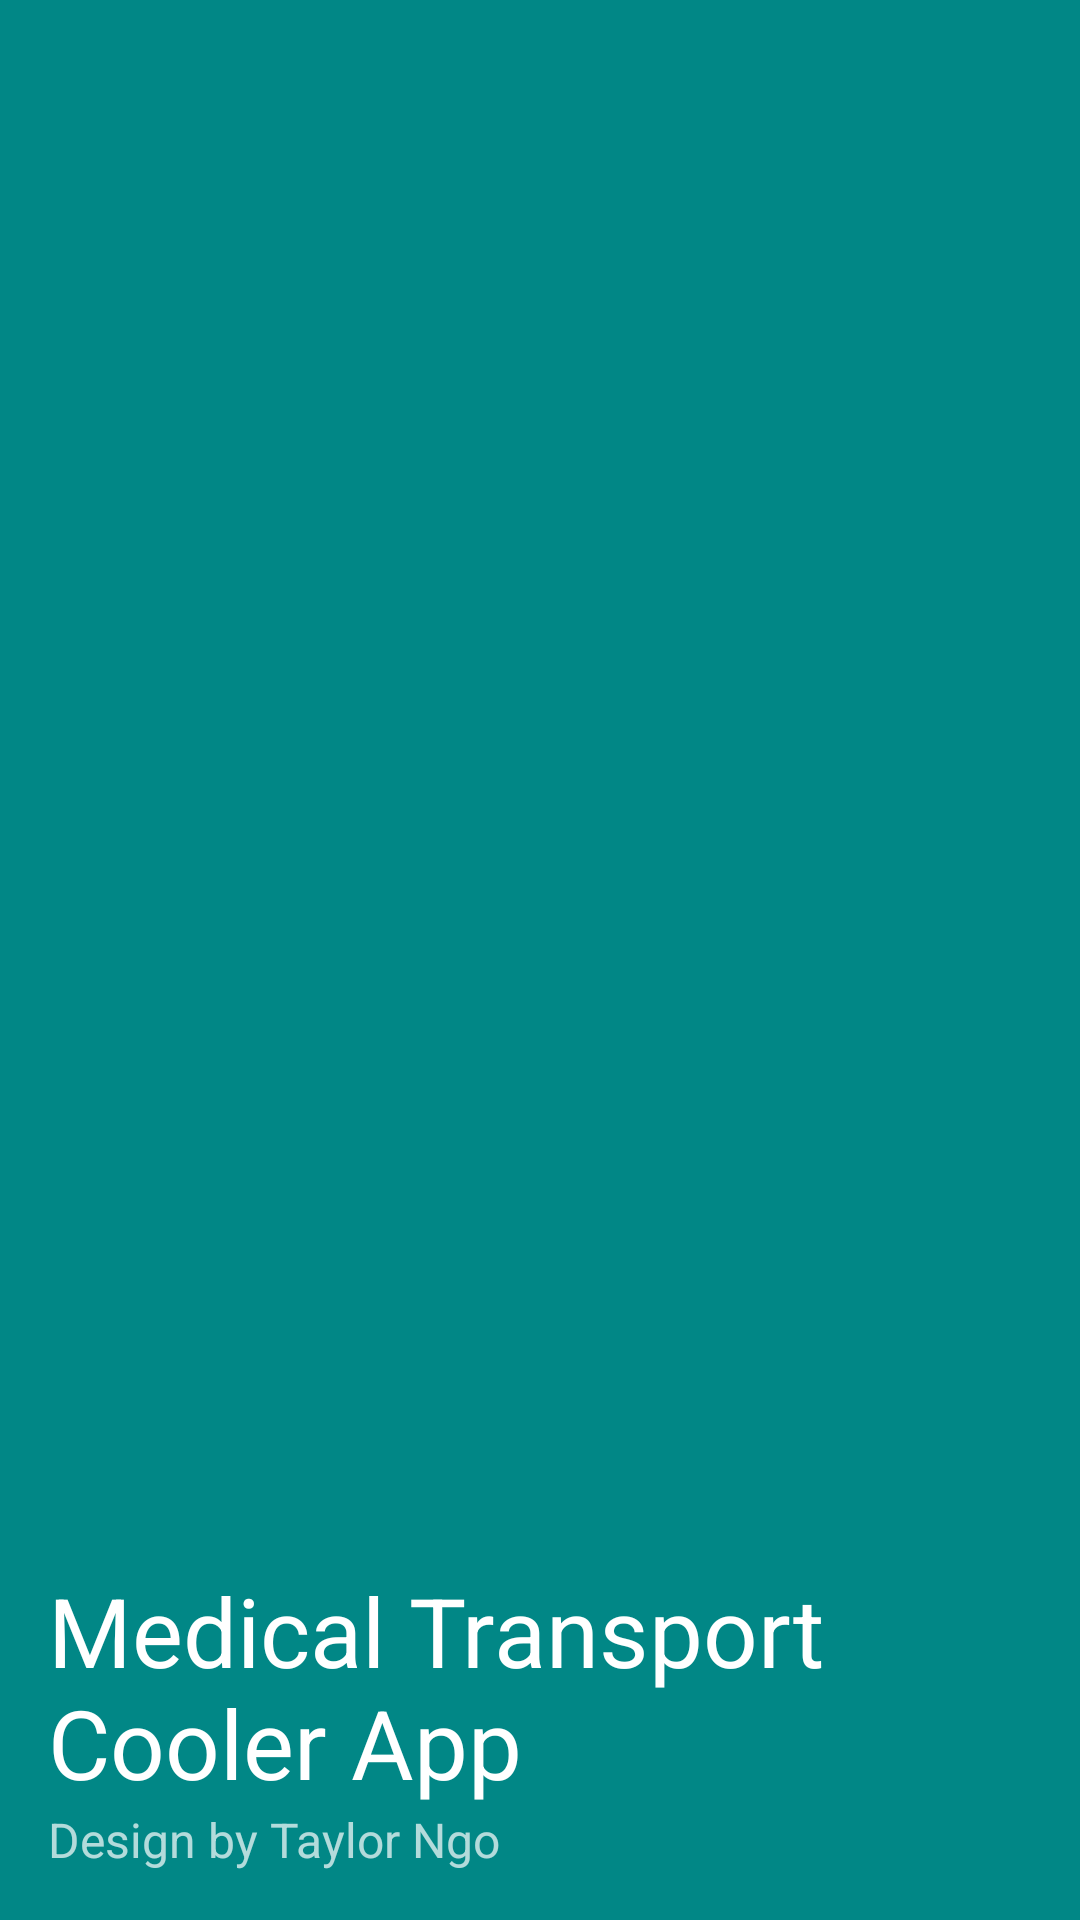

This screen was rendered from an Android layout file. Write that file and the resources it references.
<!-- AndroidManifest.xml: application theme Theme.CoolerControl -->
<!-- res/layout/nav_header.xml -->
<?xml version="1.0" encoding="utf-8"?>
<LinearLayout xmlns:android="http://schemas.android.com/apk/res/android"
    android:layout_width="match_parent"
    android:layout_height="250dp"
    android:background="@color/teal_700"
    android:gravity="bottom"
    android:orientation="vertical"
    android:padding="16dp"
    android:theme="@style/ThemeOverlay.AppCompat.Dark">

    <ImageView
        android:layout_width="wrap_content"
        android:layout_height="wrap_content"
        android:src="@mipmap/ic_launcher_round"
        android:contentDescription="@string/nav_image_text"/>

    <TextView
        android:layout_width="wrap_content"
        android:layout_height="wrap_content"
        android:paddingTop="8dp"
        android:text="@string/snav_text"
        android:textAppearance="@style/TextAppearance.AppCompat.Body1"
        android:textSize="32sp" />

    <TextView
        android:layout_width="wrap_content"
        android:layout_height="wrap_content"
        android:text="@string/snav_credit"
        android:textSize="16sp" />

</LinearLayout>
<!-- resources referenced by this layout -->
<resources>
  <color name="teal_700">#FF018786</color>
  <string name="nav_image_text">Android App Image</string>
  <string name="snav_credit">Design by Taylor Ngo</string>
  <string name="snav_text">Medical Transport Cooler App</string>
  <style name="Theme.CoolerControl" parent="Theme.AppCompat.Light.NoActionBar">
          
          <item name="colorPrimary">@color/purple_500</item>
          <item name="colorPrimaryVariant">@color/purple_700</item>
          <item name="colorOnPrimary">@color/white</item>
          
          <item name="colorSecondary">@color/teal_200</item>
          <item name="colorSecondaryVariant">@color/teal_700</item>
          <item name="colorOnSecondary">@color/black</item>
          
          <item name="android:statusBarColor" tools:targetApi="l">?attr/colorPrimaryVariant</item>
          
      </style>
  <color name="purple_500">#FF6200EE</color>
  <color name="purple_700">#FF3700B3</color>
  <color name="white">#FFFFFFFF</color>
  <color name="teal_200">#FF03DAC5</color>
  <color name="black">#FF000000</color>
</resources>
